Run: headless pygame with SDL's dummy video driver; simulated clock (each Clock.tick advances the game by its frame time, no real sleeping); random seed 0; keys injected as events and as key.get_pressed() state; no mouse input.
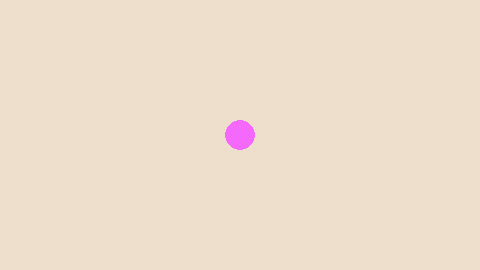
Frame 1 of 4 · flips 1–60 · no input
Frame 2 of 4 · flips 61–180 · tapped SPACE, RETURN · held RIGHT (→), D · screen unchanged from frame 1, image omitted
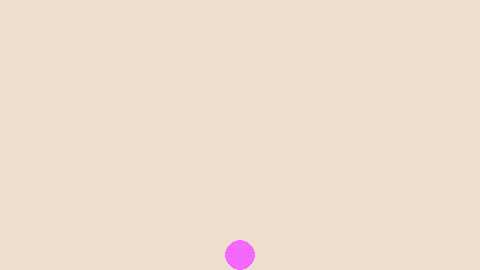
Frame 3 of 4 · flips 181–300 · held DOWN (↓), S
Frame 4 of 4 · flips 301–420 · held LEFT (←), A, UP (↑), W · screen same as frame 1, image omitted

The pygame program that drew these frames:

import pygame
from pygame.locals import QUIT, KEYDOWN, KEYUP, K_UP, K_DOWN, K_ESCAPE

scr_size = (480, 270)
avpos = [240, 135]
avdir = 0
gameover = False
clock = pygame.time.Clock()
pygame.init()
screen = pygame.display.set_mode(scr_size)

while not gameover:
    for ev in pygame.event.get():
        if ev.type == QUIT:
            gameover = True
        elif ev.type == KEYDOWN:
            if ev.key == K_UP:
                avdir = -1
            elif ev.key == K_DOWN:
                avdir = 1
            elif ev.key == K_ESCAPE:
              gameover = True
        elif ev.type == KEYUP:
            prkeys = pygame.key.get_pressed()
            if not (prkeys[pygame.K_UP] or prkeys[pygame.K_DOWN]):
                avdir = 0
    # update logic, draw
    avpos[1] = (avpos[1] + avdir) % scr_size[1]
    screen.fill(pygame.color.Color('antiquewhite2'))
    pygame.draw.circle(screen, (244, 105, 251), avpos, 15, 0)
    pygame.display.flip()
    clock.tick(60)

pygame.quit()
print('game over.')
